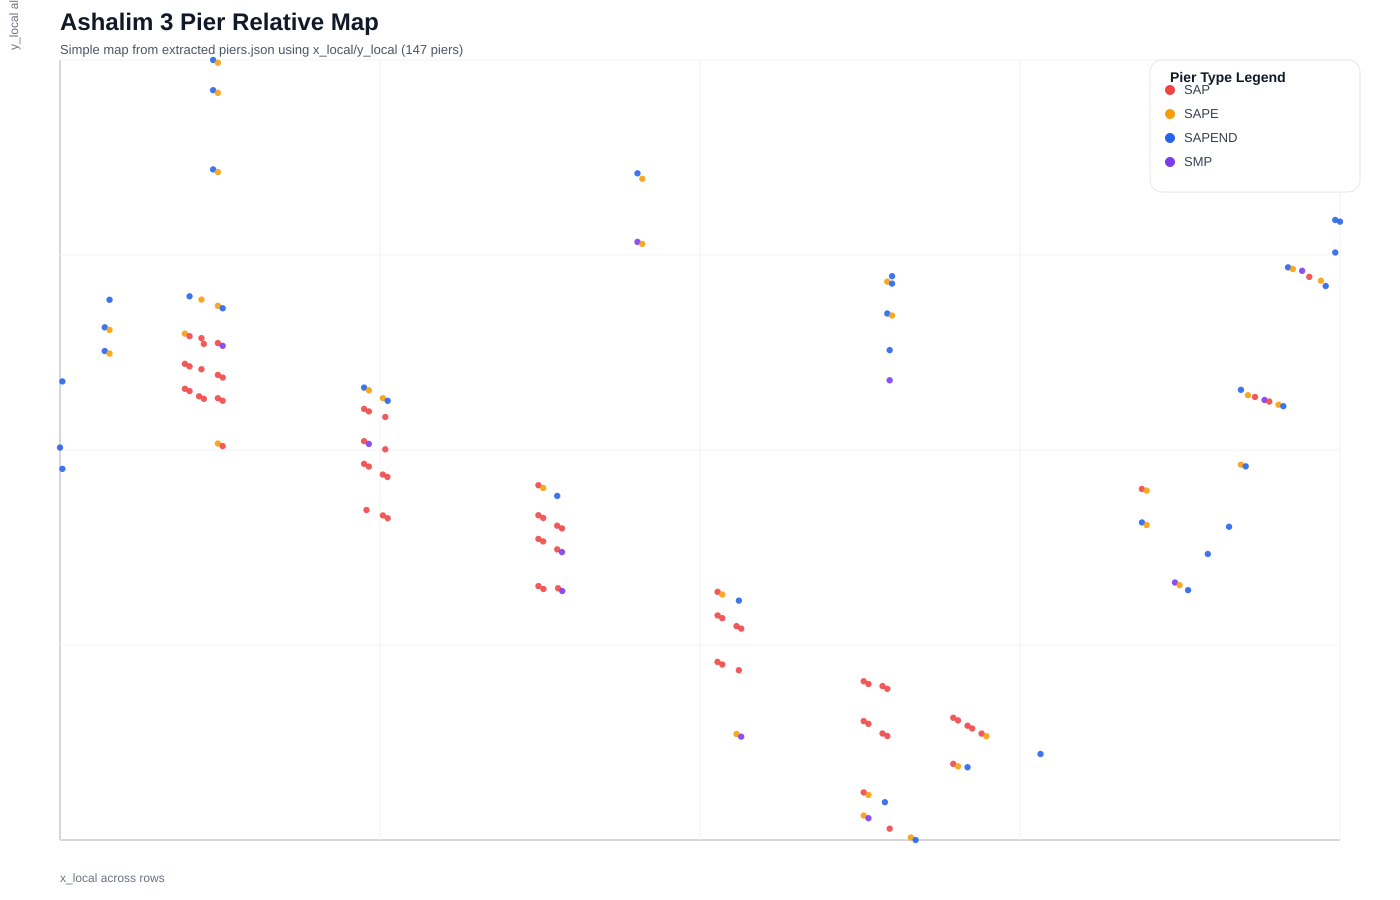

The file beside this chart, header and first rows:
pier_code, tracker_code, block_code, row_index, pier_type, x_local, y_local
T0001-P01, T0001, B1, 1, SAPEND, 1107, 149.7
T0001-P02, T0001, B1, 2, SAPE, 1113, 147.6
T0001-P03, T0001, B1, 3, SMP, 1124, 145.4
T0001-P04, T0001, B1, 4, SAP, 1133, 137.9
T0001-P05, T0001, B1, 5, SAPE, 1147, 133.2
T0001-P06, T0001, B1, 6, SAPEND, 1152, 126.5
T0002-P01, T0002, B4, 1, SAPEND, -310.8, 45.56
T0002-P02, T0002, B4, 2, SAPE, -305.1, 42.43
T0002-P03, T0002, B1, 3, SAP, -214.8, -1.436
T0002-P04, T0002, B1, 4, SAP, -209.2, -4.308
T0002-P05, T0002, B1, 5, SAP, -197.8, -10.84
T0002-P06, T0002, B1, 6, SAP, -192.1, -13.97
T0002-P07, T0002, B1, 7, SAP, -175.2, -13.19
T0002-P08, T0002, B1, 8, SAP, -169.5, -16.32
T0002-P09, T0002, B1, 9, SAP, 0.0, -94.9
T0002-P10, T0002, B1, 10, SAP, 5.708, -98.3
T0002-P11, T0002, B1, 11, SAP, 22.4, -108.2
T0002-P12, T0002, B1, 12, SAP, 27.97, -111.2
T0002-P13, T0002, B1, 13, SAP, 208.9, -188.4
T0002-P14, T0002, B1, 14, SAP, 214.6, -191.5
T0002-P15, T0002, B1, 15, SAP, 231.5, -201.4
T0002-P16, T0002, B1, 16, SMP, 237.2, -204.8
T0002-P17, T0002, B3, 17, SAP, 423.7, -283.7
T0002-P18, T0002, B3, 18, SAP, 429.2, -287.1
T0002-P19, T0002, B3, 19, SAP, 446.4, -297
T0002-P20, T0002, B3, 20, SAP, 451.9, -300.1
T0002-P21, T0002, B4, 21, SAP, 598.8, -365.6
T0002-P22, T0002, B4, 22, SAP, 604.5, -369
T0002-P23, T0002, B4, 23, SAP, 621.3, -371.7
T0002-P24, T0002, B4, 24, SAP, 627, -375
T0002-P25, T0002, B4, 25, SAP, 706.1, -411.1
T0002-P26, T0002, B4, 26, SAP, 711.8, -414.3
T0002-P27, T0002, B4, 27, SAP, 723.2, -421
T0002-P28, T0002, B4, 28, SAP, 728.8, -424.4
T0002-P29, T0002, B4, 29, SAP, 740, -430.8
T0002-P30, T0002, B4, 30, SAPE, 745.7, -434.1
T0002-P31, T0002, B4, 31, SAPEND, 810.7, -456.2
T0003-P01, T0003, B1, 1, SAPEND, -180.9, 370.3
T0003-P02, T0003, B1, 2, SAPE, -175.2, 367
T0003-P03, T0003, B1, 3, SMP, 629.9, 9.138
T0003-P04, T0003, B1, 4, SAP, 932.1, -126.2
T0003-P05, T0003, B1, 5, SAPE, 937.8, -128.2
T0003-P06, T0003, B1, 6, SAPEND, 1037, -173.3
T0004-P01, T0004, B1, 1, SAPEND, -180.9, 271.7
T0004-P02, T0004, B1, 2, SAPE, -175.2, 268.4
T0004-P03, T0004, B1, 3, SMP, 971.8, -242.7
T0004-P04, T0004, B1, 4, SAPE, 977.3, -245.9
T0004-P05, T0004, B1, 5, SAPEND, 987.5, -252.2
T0005-P01, T0005, B4, 1, SAPEND, -310.8, 75.06
T0005-P02, T0005, B4, 2, SAPE, -305.1, 71.93
T0005-P03, T0005, B1, 3, SAP, -214.8, 29.63
T0005-P04, T0005, B1, 4, SAP, -209.2, 26.5
T0005-P05, T0005, B1, 5, SAP, -195, 22.88
T0005-P06, T0005, B1, 6, SAP, -175.2, 15.8
T0005-P07, T0005, B1, 7, SAP, -169.4, 12.53
T0005-P08, T0005, B1, 8, SAP, 0.0, -66.71
T0005-P09, T0005, B1, 9, SMP, 5.708, -70.1
T0005-P10, T0005, B1, 10, SAP, 25.4, -76.82
T0005-P11, T0005, B1, 11, SAP, 208.9, -158.9
T0005-P12, T0005, B1, 12, SAP, 214.6, -162.3
... 87 more rows
